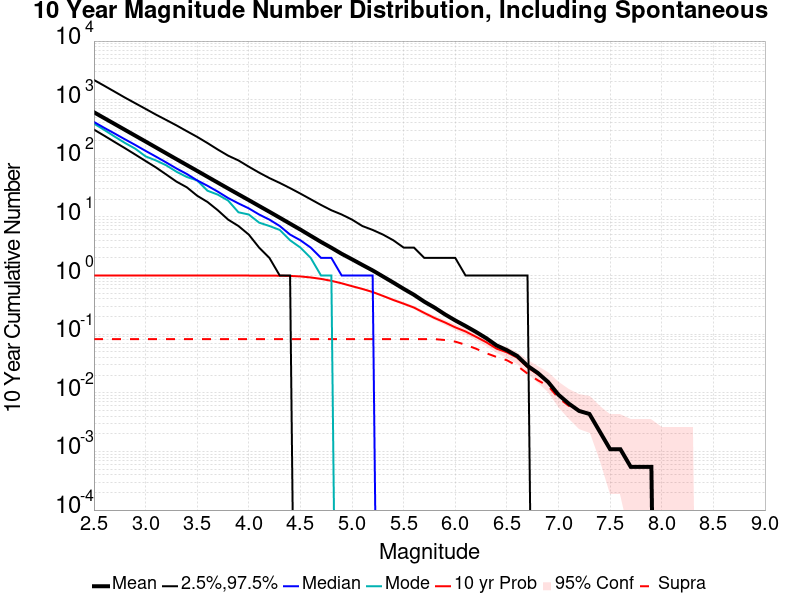

The data file committed next to this chart (first rows):
Mag, Mean, 2.5 %ile, 97.5 %ile, Median, Mode, 10 yr Probability, 10 yr Supra-Seis Prob
2.5, 610.5, 309.0, 2167, 417.0, 391.0, 1.0, 0.08229
2.6, 484.9, 243.0, 1728, 331.0, 305.0, 1.0, 0.08229
2.7, 385.5, 190.0, 1371, 265.0, 235.0, 1.0, 0.08229
2.8, 306.2, 149.0, 1086, 211.0, 183.0, 1.0, 0.08229
2.9, 243.4, 116.0, 870.0, 169.0, 146.0, 1.0, 0.08229
3.0, 193.4, 90.0, 697.0, 134.0, 108.0, 1.0, 0.08229
3.1, 153.4, 70.0, 557.0, 107.0, 92.0, 1.0, 0.08229
3.2, 121.7, 53.0, 451.0, 85.0, 76.0, 1.0, 0.08229
3.3, 96.58, 40.0, 364.0, 67.0, 59.0, 1.0, 0.08229
3.4, 76.76, 32.0, 290.0, 54.0, 48.0, 1.0, 0.08229
3.5, 61.02, 23.0, 232.0, 42.0, 42.0, 1.0, 0.08229
3.6, 48.43, 18.0, 182.0, 34.0, 28.0, 1.0, 0.08229
3.7, 38.42, 13.0, 141.0, 27.0, 24.0, 1.0, 0.08229
3.8, 30.53, 9.0, 111.0, 21.0, 19.0, 1.0, 0.08229
3.9, 24.3, 7.0, 92.0, 17.0, 12.0, 1.0, 0.08229
4.0, 19.37, 5.0, 72.0, 14.0, 11.0, 1.0, 0.08229
4.1, 15.38, 3.0, 57.0, 11.0, 8.0, 0.9995, 0.08229
4.2, 12.24, 2.0, 46.0, 9.0, 7.0, 0.9978, 0.08229
4.3, 9.699, 1.0, 38.0, 7.0, 6.0, 0.994, 0.08229
4.4, 7.675, 1.0, 31.0, 5.0, 4.0, 0.9858, 0.08229
4.5, 6.081, 0.0, 25.0, 4.0, 3.0, 0.9662, 0.08229
4.6, 4.768, 0.0, 20.0, 3.0, 2.0, 0.9286, 0.08229
4.7, 3.744, 0.0, 16.0, 2.0, 1.0, 0.8768, 0.08229
4.8, 2.981, 0.0, 13.0, 2.0, 1.0, 0.8131, 0.08229
4.9, 2.349, 0.0, 11.0, 1.0, 0.0, 0.7373, 0.08229
5.0, 1.894, 0.0, 9.0, 1.0, 0.0, 0.6589, 0.08229
5.1, 1.519, 0.0, 7.0, 1.0, 0.0, 0.5918, 0.08229
5.2, 1.223, 0.0, 6.0, 1.0, 0.0, 0.5237, 0.08229
5.3, 0.9646, 0.0, 5.0, 0.0, 0.0, 0.4496, 0.08229
5.4, 0.7597, 0.0, 4.0, 0.0, 0.0, 0.3831, 0.08229
5.5, 0.594, 0.0, 3.0, 0.0, 0.0, 0.3313, 0.08229
5.6, 0.4698, 0.0, 3.0, 0.0, 0.0, 0.2845, 0.08229
5.7, 0.3586, 0.0, 2.0, 0.0, 0.0, 0.2305, 0.08229
5.8, 0.2839, 0.0, 2.0, 0.0, 0.0, 0.1886, 0.08229
5.9, 0.218, 0.0, 2.0, 0.0, 0.0, 0.1586, 0.07956
6.0, 0.1717, 0.0, 2.0, 0.0, 0.0, 0.1308, 0.07466
6.1, 0.1379, 0.0, 1.0, 0.0, 0.0, 0.1112, 0.06594
6.2, 0.1095, 0.0, 1.0, 0.0, 0.0, 0.09046, 0.05668
6.3, 0.08556, 0.0, 1.0, 0.0, 0.0, 0.07302, 0.04741
6.4, 0.06431, 0.0, 1.0, 0.0, 0.0, 0.05668, 0.04087
6.5, 0.05341, 0.0, 1.0, 0.0, 0.0, 0.04905, 0.03597
6.6, 0.04251, 0.0, 1.0, 0.0, 0.0, 0.03978, 0.02888
6.7, 0.02888, 0.0, 1.0, 0.0, 0.0, 0.02725, 0.02125
6.8, 0.0218, 0.0, 0.0, 0.0, 0.0, 0.02071, 0.01635
6.9, 0.01526, 0.0, 0.0, 0.0, 0.0, 0.01526, 0.01308
7.0, 0.009264, 0.0, 0.0, 0.0, 0.0, 0.009264, 0.008174
7.1, 0.00654, 0.0, 0.0, 0.0, 0.0, 0.00654, 0.005995
7.2, 0.004905, 0.0, 0.0, 0.0, 0.0, 0.004905, 0.004905
7.3, 0.00436, 0.0, 0.0, 0.0, 0.0, 0.00436, 0.00436
7.4, 0.00218, 0.0, 0.0, 0.0, 0.0, 0.00218, 0.00218
7.5, 0.00109, 0.0, 0.0, 0.0, 0.0, 0.00109, 0.00109
7.6, 0.00109, 0.0, 0.0, 0.0, 0.0, 0.00109, 0.00109
7.7, 5.4495916E-4, 0.0, 0.0, 0.0, 0.0, 5.4495916E-4, 5.4495916E-4
7.8, 5.4495916E-4, 0.0, 0.0, 0.0, 0.0, 5.4495916E-4, 5.4495916E-4
7.9, 5.4495916E-4, 0.0, 0.0, 0.0, 0.0, 5.4495916E-4, 5.4495916E-4
8.0, 0.0, 0.0, 0.0, 0.0, 0.0, 0.0, 0.0
8.1, 0.0, 0.0, 0.0, 0.0, 0.0, 0.0, 0.0
8.2, 0.0, 0.0, 0.0, 0.0, 0.0, 0.0, 0.0
8.3, 0.0, 0.0, 0.0, 0.0, 0.0, 0.0, 0.0
8.4, 0.0, 0.0, 0.0, 0.0, 0.0, 0.0, 0.0
... 6 more rows
